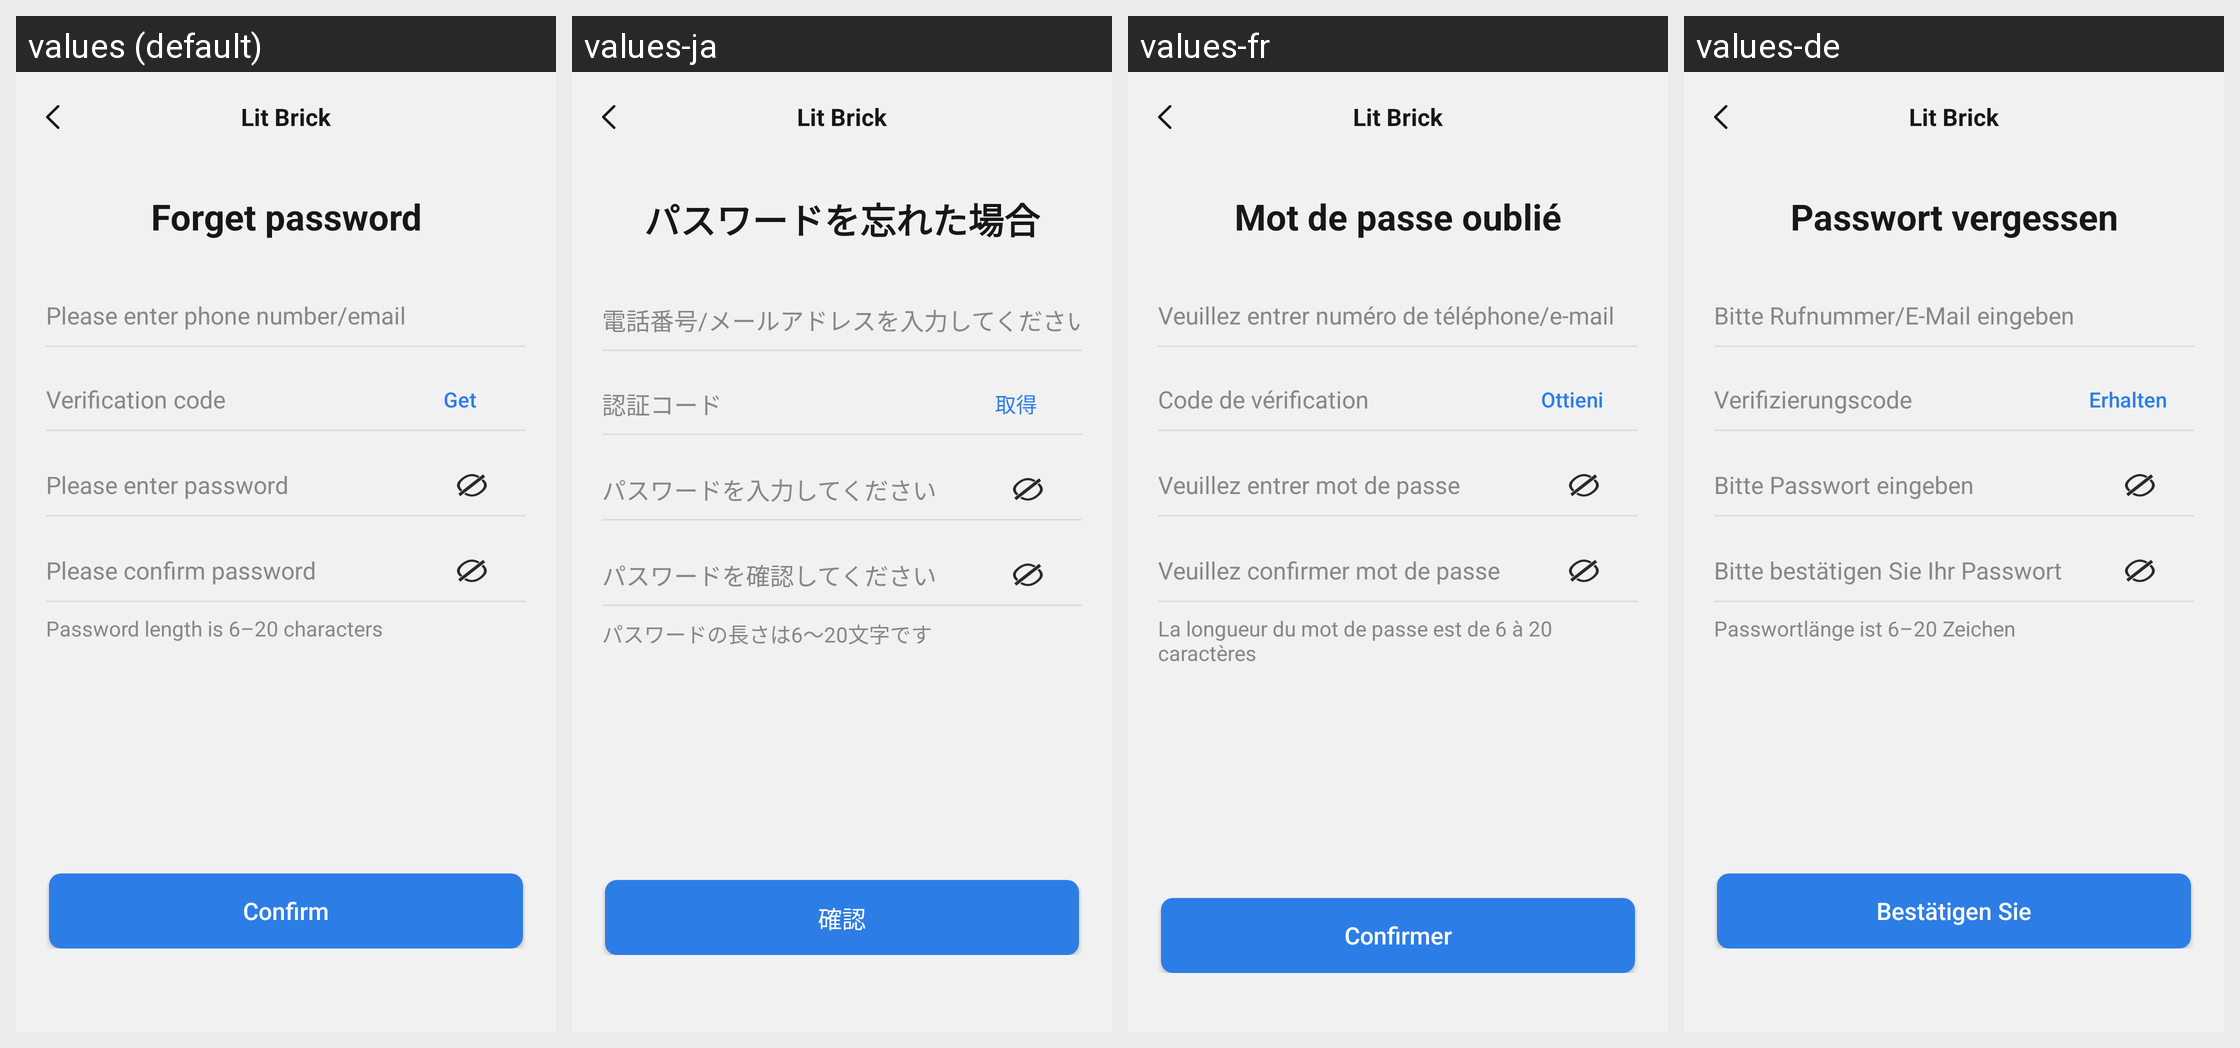

The same Android screen rendered under several of its app's locales, left to right. List the strings drawn on it with the default value and each locale's translation.
Android screen res/layout/find_pass_word_activity.xml rendered under 4 locales, left to right: values (default), values-ja, values-fr, values-de. Device: Nexus 5 (rendered at 1080×1920; each locale shown at half size, 540×960, under a caption strip naming it); theme Theme.ZhAppApplication.
Other locales in the repository, not shown: values-ar, values-es, values-hi, values-in, values-it, values-ko, values-ms, values-pl, values-pt, values-ru, values-th, values-tr, values-uk, values-zh-rCN, values-zh-rHK, values-zh-rTW.
Strings drawn on this screen, with the default value and each locale's value (text and hints the layout hard-codes, and strings that could not be matched under every locale, appear in the picture but are not listed):

find_password_title
  values: Forget password
  values-ja: パスワードを忘れた場合
  values-fr: Mot de passe oublié
  values-de: Passwort vergessen

register_account_tips
  values: Please enter phone number/email
  values-ja: 電話番号/メールアドレスを入力してください
  values-fr: Veuillez entrer numéro de téléphone/e-mail
  values-de: Bitte Rufnummer/E-Mail eingeben

verification_code
  values: Verification code
  values-ja: 認証コード
  values-fr: Code de vérification
  values-de: Verifizierungscode

find_password_get_code
  values: Get
  values-ja: 取得
  values-fr: Ottieni
  values-de: Erhalten

register_psw_tips
  values: Please enter password
  values-ja: パスワードを入力してください
  values-fr: Veuillez entrer mot de passe
  values-de: Bitte Passwort eingeben

register_confirm_psw_tips
  values: Please confirm password
  values-ja: パスワードを確認してください
  values-fr: Veuillez confirmer mot de passe
  values-de: Bitte bestätigen Sie Ihr Passwort

register_psw_length_tips
  values: Password length is 6–20 characters
  values-ja: パスワードの長さは6〜20文字です
  values-fr: La longueur du mot de passe est de 6 à 20 caractères
  values-de: Passwortlänge ist 6–20 Zeichen

dialog_confirm_btn
  values: Confirm
  values-ja: 確認
  values-fr: Confirmer
  values-de: Bestätigen Sie

main_app_name
  values: Lit Brick
  values-ja: Lit Brick  [not translated; the default value is used]
  values-fr: Lit Brick  [not translated; the default value is used]
  values-de: Lit Brick  [not translated; the default value is used]
